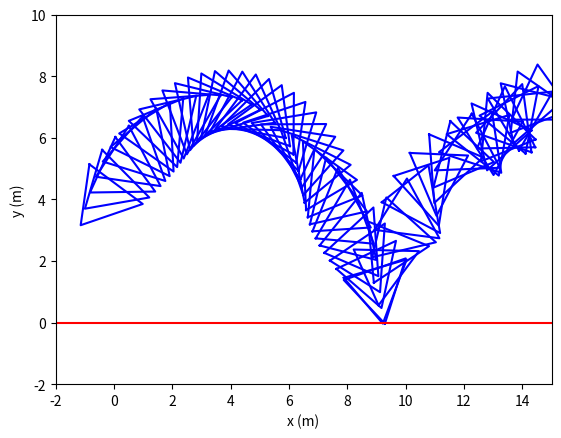

The matplotlib source for this figure:
import matplotlib.pyplot as plt
from math import sin, cos, radians

# Fysiikka-asetukset
g = 9.81  # Painovoima (m/s^2)
m = 0.1  # Massa (kg)
J = 0.04  # Hitausmomentti (kgm^2)
e = 1  # Sysäyskerroin
dt = 0.05  # Aikaväli (s)

# Alkuarvot
xlist = [0.0]  # Alku x-koordinaatti
ylist = [4.0]  # Alku y-koordinaatti
v0 = 9  # Alkunopeus (m/s)
kulma = radians(55)  # Kulma asteina
vx = v0 * cos(kulma)  # Nopeuden x-komponentti
vya = v0 * sin(kulma)  # Nopeuden y-komponentti

# Janan määrittely
jana_p1 = (-2, 0)
jana_p2 = (15, 0)

# Pyörimisen nopeus
w = -3.0  # Kulmanopeus alussa (rad/s)
kulmanylitys = 0  # Kumulatiivinen kulma

# Kolmion pisteet (suhteelliset koordinaatit)
kolmion_pisteet = [
    (-1, 1),
    (-1, -1),
    (1, 0)
]

tormayskohta = []
kulmapisteet = []
uudet_kulmapisteet = []

while True:
    vyl = vya - g * dt  # Päivitetään y-nopeus
    seuraava_x = xlist[-1] + vx * dt
    seuraava_y = ylist[-1] + (vya + vyl) / 2 * dt

    kulmapisteet = [(xlist[-1] + px, ylist[-1] + py) for px, py in kolmion_pisteet]

    # Kumulatiivinen kulma
    kulmanylitys += w * dt
    uudet_kulmapisteet = []

    for px, py in kulmapisteet:
        x_pisteen_kierto = (px - xlist[-1]) * cos(kulmanylitys) - (py - ylist[-1]) * sin(kulmanylitys)
        y_pisteen_kierto = (px - xlist[-1]) * sin(kulmanylitys) + (py - ylist[-1]) * cos(kulmanylitys)
        karjen_uusi_x = xlist[-1] + x_pisteen_kierto
        karjen_uusi_y = ylist[-1] + y_pisteen_kierto
        uudet_kulmapisteet.append((karjen_uusi_x, karjen_uusi_y))

        if karjen_uusi_y <= 0:
            tormayskohta = karjen_uusi_x, karjen_uusi_y

    uudet_kulmapisteet.append(uudet_kulmapisteet[0])
    kolmion_x_koordinaatit, kolmion_y_koordinaatit = zip(*uudet_kulmapisteet)
    plt.plot(kolmion_x_koordinaatit, kolmion_y_koordinaatit, color='blue')

    if tormayskohta:
        break

    xlist.append(seuraava_x)
    ylist.append(seuraava_y)
    vya = vyl

# Päivitetään kulmanylitys törmäyksen jälkeen
tormaus_x, tormaus_y = tormayskohta
rP = tormaus_x - xlist[-1], tormaus_y - ylist[-1]
w_x_rP = 0 - w * rP[1], (0 - w * rP[0]) * -1
rP_x_n = rP[0] * -1 - 0
VP = vx + w_x_rP[0], vyl + w_x_rP[1]
VP_n = VP[0] * 0, VP[1] * -1
VP_n = VP_n[1]
Impulssi = -1 * (1 + e) * (VP_n / (1 / m + ((rP_x_n ** 2) / J)))
vya = vya + (Impulssi / m * -1)
w = w + (Impulssi / J * rP_x_n)

# Uusi simulaatio törmäyksen jälkeen
x_last = xlist[-1]
y_last = ylist[-1]  # talletetaan viimeisen kolmion x ja y

kulmanylitys += w * dt

xlist = [] #  tyhjennetään vanhoista arvoista
ylist = []
xlist.append(x_last) # lisätään viimeisin vanha arvo takaisin
ylist.append(y_last)

uudet_pisteet = []

i = 1 # tallennetaan viimeisen kolmion pisteet ennen törmäystä, joista jatketaan
while i < len(uudet_kulmapisteet):
    j = uudet_kulmapisteet[i][0] - x_last, uudet_kulmapisteet[i][1] - y_last
    uudet_pisteet.append(j)
    i += 1

while True:
    vyl = vya - g * dt
    seuraava_x = xlist[-1] + vx * dt
    seuraava_y = ylist[-1] + (vya + vyl) / 2 * dt

    kulmapisteet = [(xlist[-1] + px, ylist[-1] + py) for px, py in uudet_pisteet]
    kulmanylitys += w * dt
    uudet_kulmapisteet = []

    for px, py in kulmapisteet:
        x_pisteen_kierto = (px - xlist[-1]) * cos(kulmanylitys) - (py - ylist[-1]) * sin(kulmanylitys)
        y_pisteen_kierto = (px - xlist[-1]) * sin(kulmanylitys) + (py - ylist[-1]) * cos(kulmanylitys)
        karjen_uusi_x = xlist[-1] + x_pisteen_kierto
        karjen_uusi_y = ylist[-1] + y_pisteen_kierto
        uudet_kulmapisteet.append((karjen_uusi_x, karjen_uusi_y))

    uudet_kulmapisteet.append(uudet_kulmapisteet[0])
    kolmion_x_koordinaatit, kolmion_y_koordinaatit = zip(*uudet_kulmapisteet)
    plt.plot(kolmion_x_koordinaatit, kolmion_y_koordinaatit, color='blue')

    if seuraava_x > 15:
        break

    xlist.append(seuraava_x)
    ylist.append(seuraava_y)
    vya = vyl

plt.plot([jana_p1[0], jana_p2[0]], [jana_p1[1], jana_p2[1]], color='red')
plt.xlim(-2, 15)
plt.ylim(-2, 10)
plt.xlabel("x (m)")
plt.ylabel("y (m)")
plt.show()

